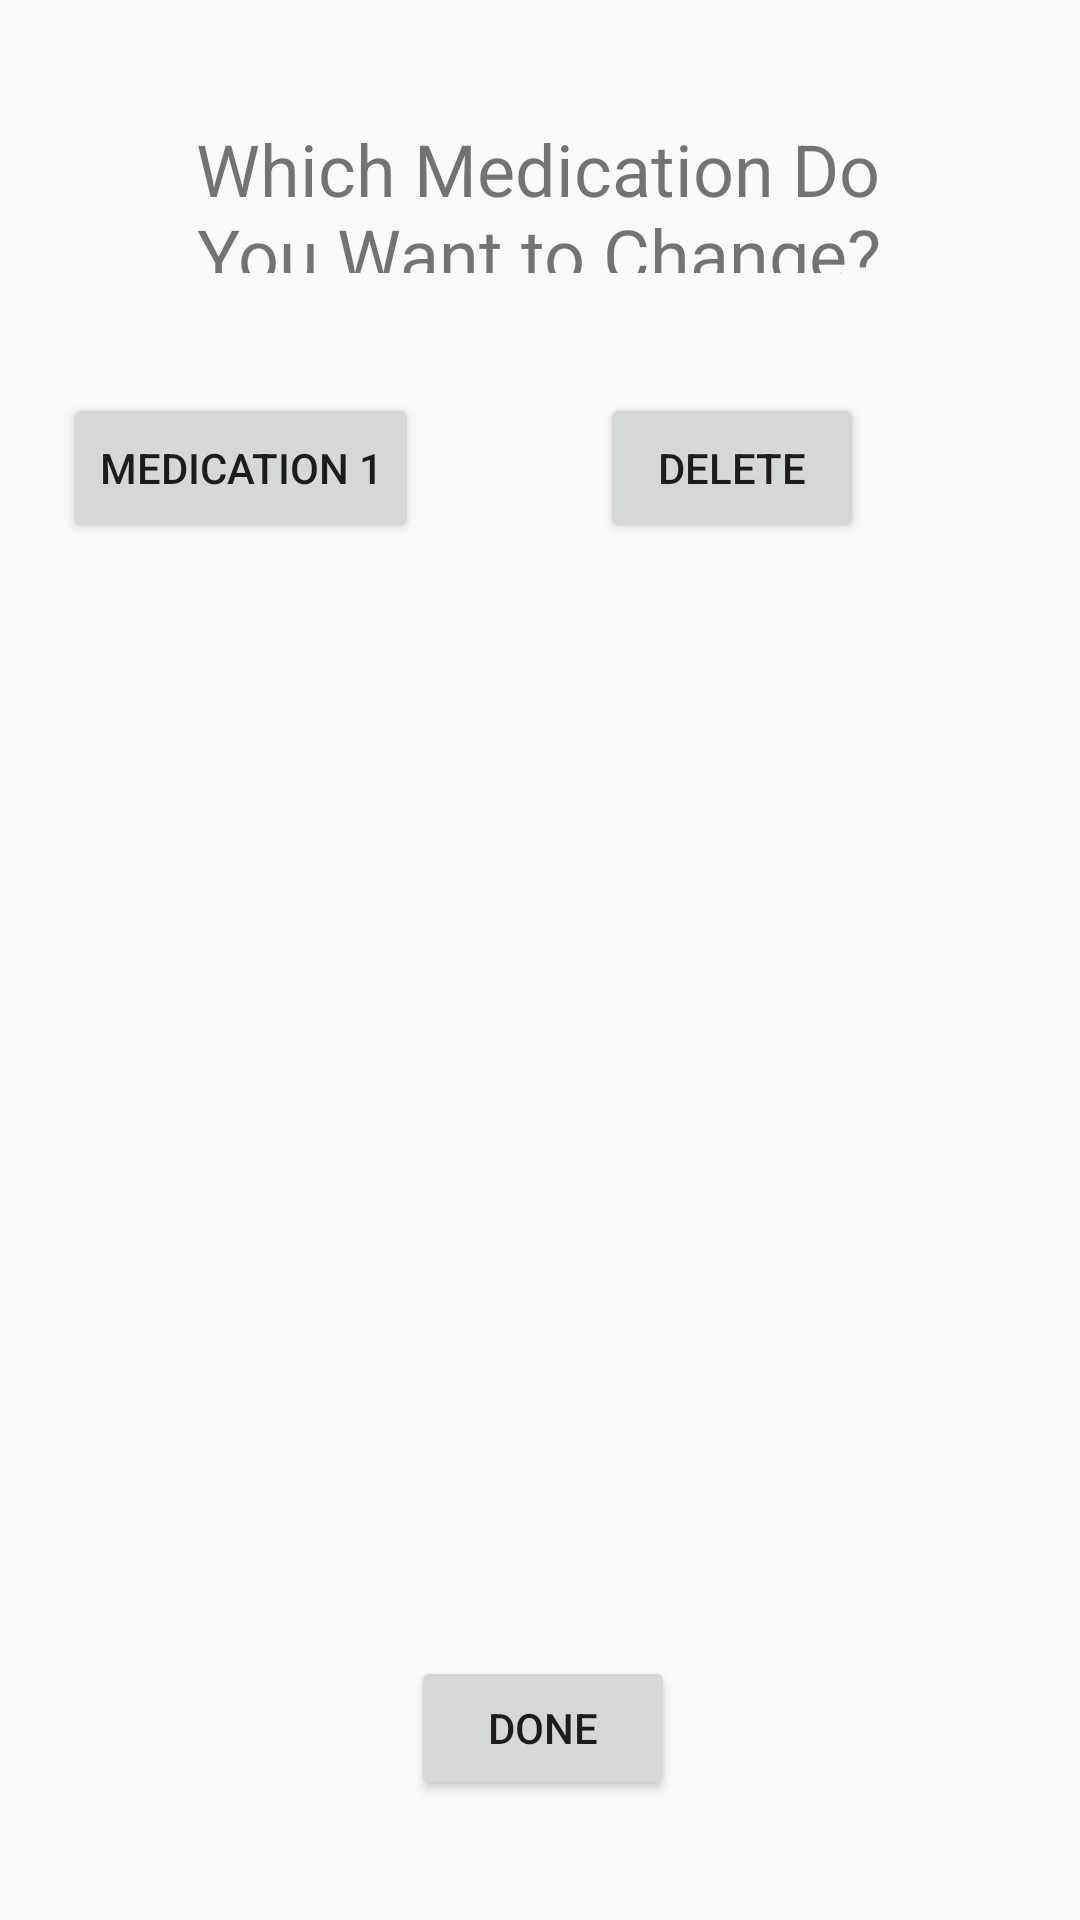

Layout XML and referenced resources for this Android screen:
<!-- AndroidManifest.xml: application theme AppTheme -->
<!-- res/layout/change_medication_day.xml -->
<?xml version="1.0" encoding="utf-8"?>
<androidx.constraintlayout.widget.ConstraintLayout xmlns:android="http://schemas.android.com/apk/res/android"
    xmlns:app="http://schemas.android.com/apk/res-auto"
    xmlns:tools="http://schemas.android.com/tools"
    android:layout_width="match_parent"
    android:layout_height="match_parent">

    <TextView
        android:id="@+id/medChangeTitle"
        android:layout_width="267dp"
        android:layout_height="51dp"
        android:layout_marginTop="40dp"
        android:text="Which Medication Do You Want to Change?"
        android:textAlignment="center"
        android:textSize="24sp"
        app:layout_constraintEnd_toEndOf="parent"
        app:layout_constraintHorizontal_bias="0.495"
        app:layout_constraintStart_toStartOf="parent"
        app:layout_constraintTop_toTopOf="parent" />

    <Button
        android:id="@+id/med1ChangeButton"
        android:layout_width="wrap_content"
        android:layout_height="50dp"
        android:layout_marginTop="40dp"
        android:layout_marginEnd="60dp"
        android:text="Medication 1"
        android:textAlignment="center"
        app:layout_constraintEnd_toStartOf="@+id/med1DeleteButton"
        app:layout_constraintHorizontal_bias="0.986"
        app:layout_constraintStart_toStartOf="parent"
        app:layout_constraintTop_toBottomOf="@+id/medChangeTitle" />

    <Button
        android:id="@+id/med1DeleteButton"
        android:layout_width="wrap_content"
        android:layout_height="50dp"
        android:layout_marginTop="40dp"
        android:layout_marginEnd="72dp"
        android:text="Delete"
        app:layout_constraintEnd_toEndOf="parent"
        app:layout_constraintTop_toBottomOf="@+id/medChangeTitle" />

    <Button
        android:id="@+id/medicationChangeDoneButton"
        android:layout_width="wrap_content"
        android:layout_height="wrap_content"
        android:layout_marginBottom="40dp"
        android:text="Done"
        app:layout_constraintBottom_toBottomOf="parent"
        app:layout_constraintEnd_toEndOf="parent"
        app:layout_constraintHorizontal_bias="0.504"
        app:layout_constraintStart_toStartOf="parent" />
</androidx.constraintlayout.widget.ConstraintLayout>
<!-- resources referenced by this layout -->
<resources>
  <style name="AppTheme" parent="Theme.AppCompat.Light.DarkActionBar">
          
          <item name="colorPrimary">@color/colorPrimary</item>
          <item name="colorPrimaryDark">@color/colorPrimaryDark</item>
          <item name="colorSecondary">@color/colorSecondary</item>
      </style>
  <color name="colorPrimary">#aed581</color>
  <color name="colorPrimaryDark">#7da453</color>
  <color name="colorSecondary">#90caf9</color>
</resources>
